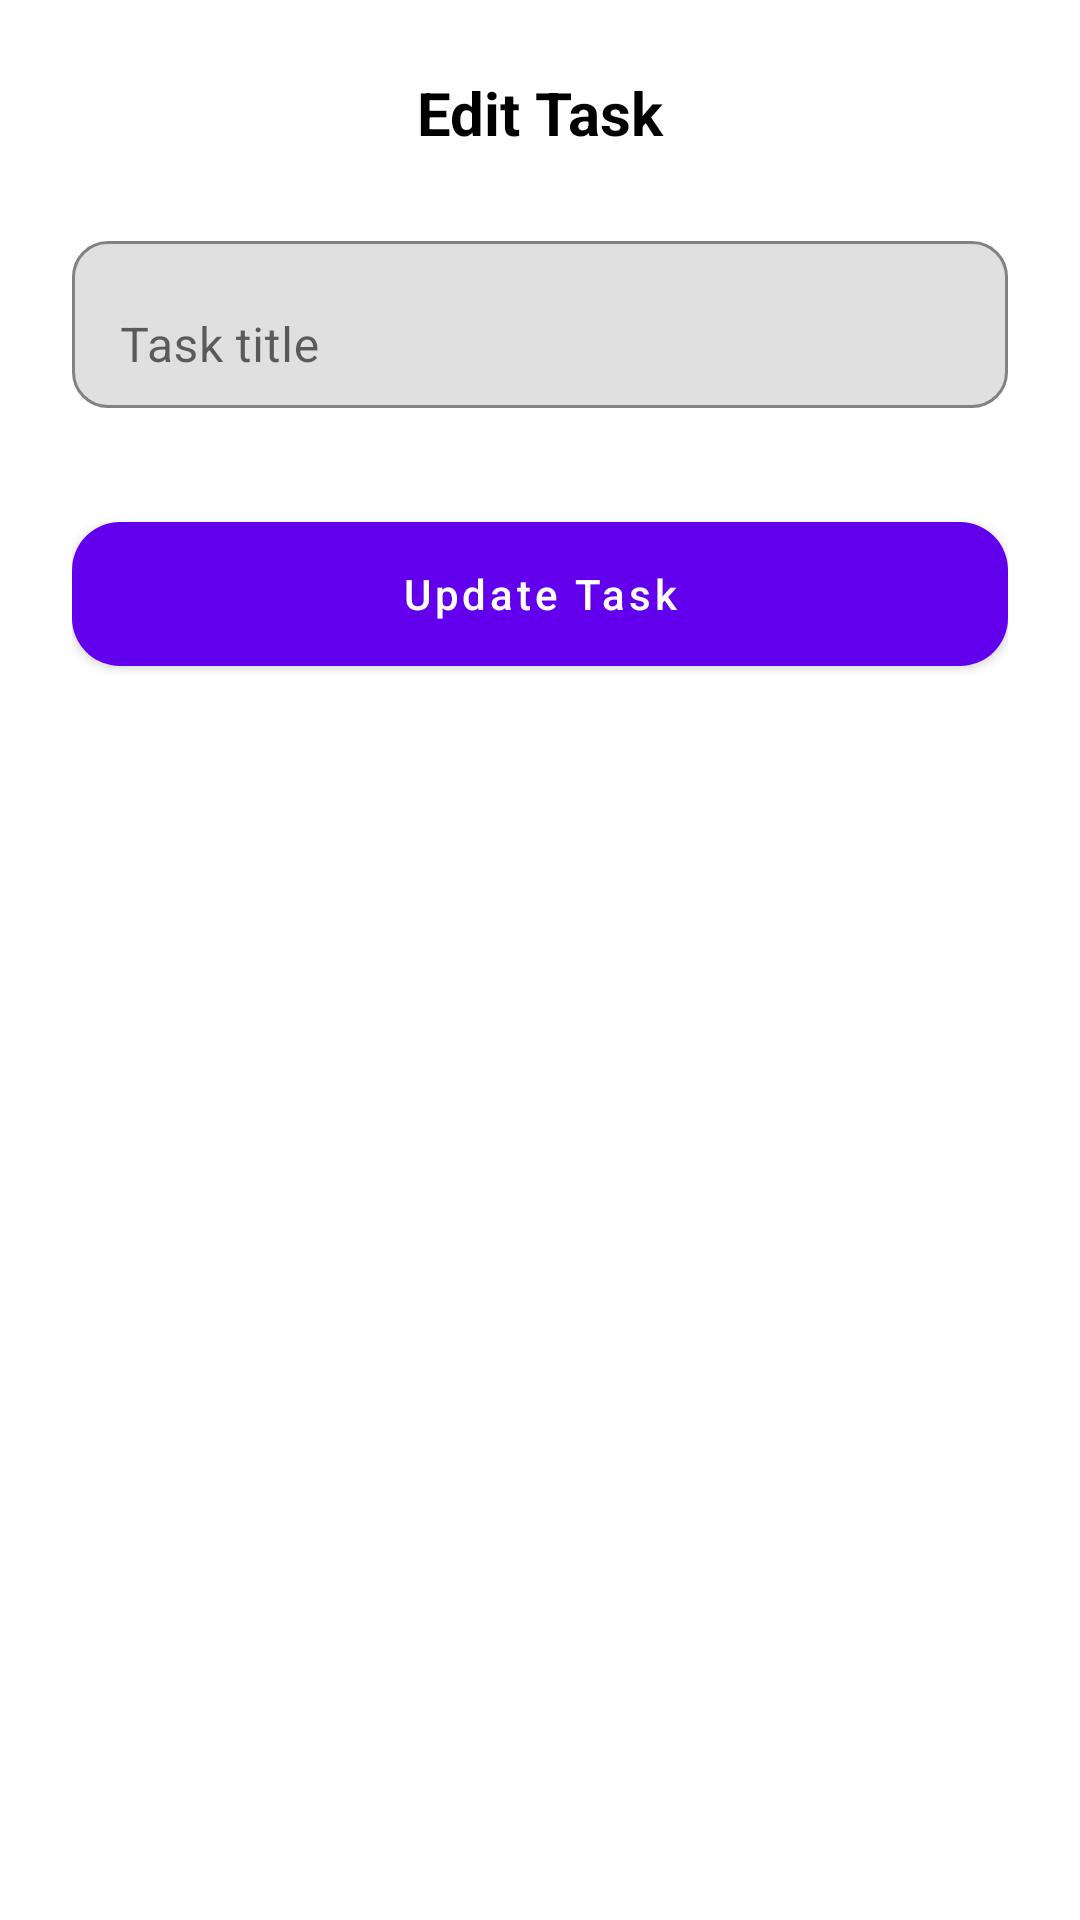

Android layout source for this screen:
<!-- AndroidManifest.xml: application theme Theme.ToDoApp -->
<!-- res/layout/fragment_edit_task.xml -->
<?xml version="1.0" encoding="utf-8"?>
<androidx.constraintlayout.widget.ConstraintLayout
xmlns:android="http://schemas.android.com/apk/res/android"
xmlns:app="http://schemas.android.com/apk/res-auto"
xmlns:tools="http://schemas.android.com/tools"
android:id="@+id/editTaskLayout"
android:layout_width="match_parent"
android:layout_height="match_parent"
android:padding="24dp"
tools:context=".ui.task.fragment.EditTaskFragment">


<TextView
    android:id="@+id/textViewEditTitle"
    android:layout_width="wrap_content"
    android:layout_height="wrap_content"
    android:text="Edit Task"
    android:textSize="20sp"
    android:textStyle="bold"
    android:textColor="@android:color/black"
    app:layout_constraintTop_toTopOf="parent"
    app:layout_constraintStart_toStartOf="parent"
    app:layout_constraintEnd_toEndOf="parent" />


<com.google.android.material.textfield.TextInputLayout
    android:id="@+id/textInputLayoutEdit"
    android:layout_width="0dp"
    android:layout_height="wrap_content"
    android:layout_marginTop="24dp"
    app:boxBackgroundMode="outline"
    app:boxCornerRadiusTopStart="12dp"
    app:boxCornerRadiusTopEnd="12dp"
    app:boxCornerRadiusBottomStart="12dp"
    app:boxCornerRadiusBottomEnd="12dp"
    app:boxStrokeColor="@color/purple_500"
    app:layout_constraintTop_toBottomOf="@id/textViewEditTitle"
    app:layout_constraintStart_toStartOf="parent"
    app:layout_constraintEnd_toEndOf="parent">

    <com.google.android.material.textfield.TextInputEditText
        android:id="@+id/editTextTaskEdit"
        android:layout_width="match_parent"
        android:layout_height="wrap_content"
        android:hint="Task title"
        android:inputType="textCapSentences" />
</com.google.android.material.textfield.TextInputLayout>


<com.google.android.material.button.MaterialButton
    android:id="@+id/buttonUpdateTask"
    android:layout_width="0dp"
    android:layout_height="60dp"
    android:layout_marginTop="32dp"
    android:text="@string/update_task"
    android:textAllCaps="false"
    app:cornerRadius="16dp"
    style="@style/Widget.MaterialComponents.Button"
    app:layout_constraintTop_toBottomOf="@id/textInputLayoutEdit"
    app:layout_constraintStart_toStartOf="parent"
    app:layout_constraintEnd_toEndOf="parent" />

</androidx.constraintlayout.widget.ConstraintLayout>
<!-- resources referenced by this layout -->
<resources>
  <string name="update_task">Update Task</string>
  <style name="Theme.ToDoApp" parent="Theme.MaterialComponents.DayNight.DarkActionBar">
          
          <item name="colorPrimary">@color/purple_500</item>
          <item name="colorPrimaryVariant">@color/purple_700</item>
          <item name="colorOnPrimary">@color/white</item>
          
          <item name="colorSecondary">@color/teal_200</item>
          <item name="colorSecondaryVariant">@color/teal_700</item>
          <item name="colorOnSecondary">@color/black</item>
          
          <item name="android:statusBarColor">?attr/colorPrimaryVariant</item>
          
      </style>
  <!-- not gathered from this repository: default colours our renderer supplied (Android Studio template values) -->
  <color name="purple_500">#FF6200EE</color>
  <color name="purple_700">#FF3700B3</color>
  <color name="teal_200">#FF03DAC5</color>
  <color name="teal_700">#FF018786</color>
  <color name="black">#FF000000</color>
  <color name="white">#FFFFFFFF</color>
</resources>
